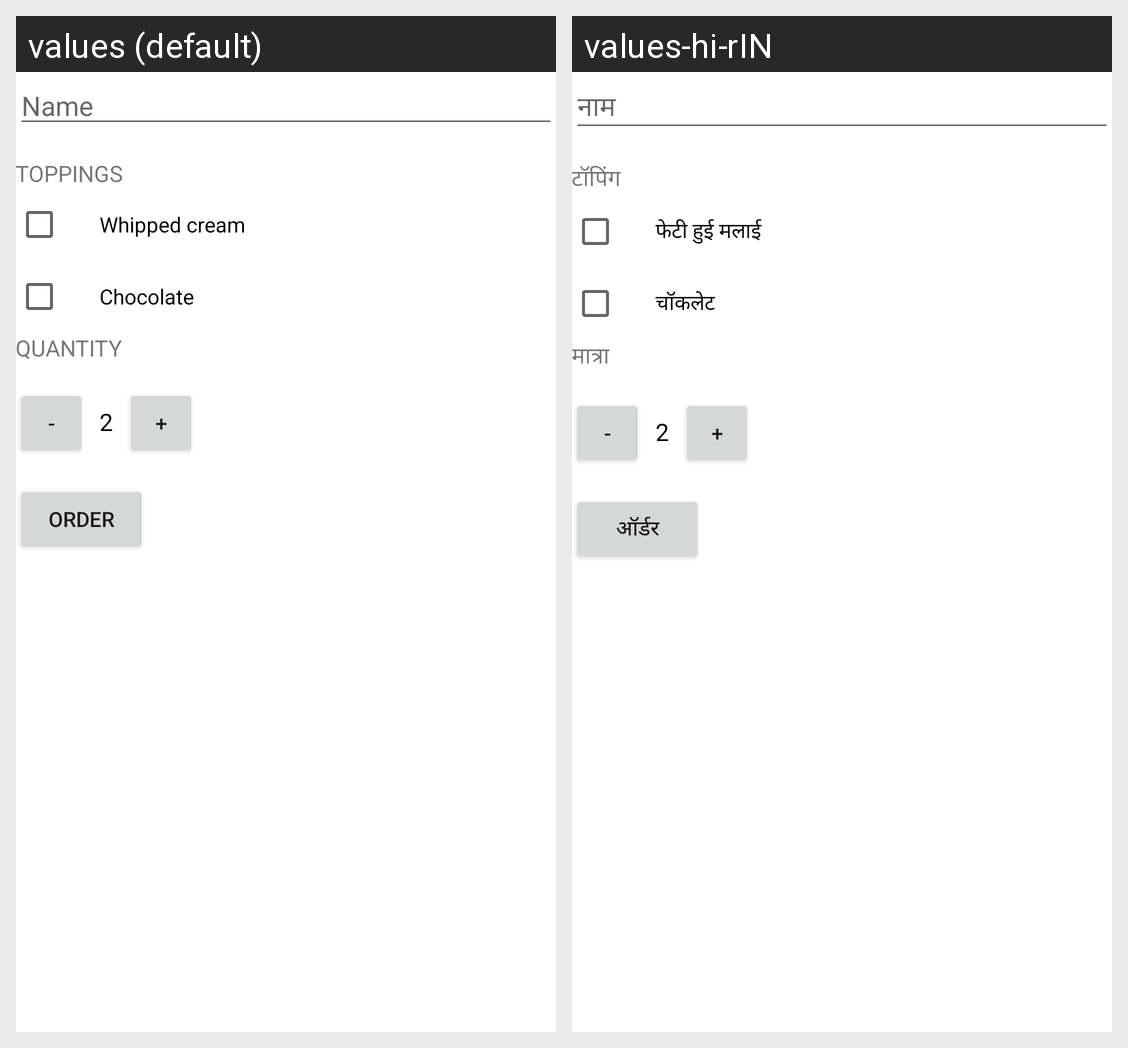

The Android screen above is rendered under two locales of the same app. Produce the string resources it draws, with the default and per-locale values.
Android screen res/layout/activity_main.xml rendered under 2 locales, left to right: values (default), values-hi-rIN. Device: Nexus 5 (rendered at 1080×1920; each locale shown at half size, 540×960, under a caption strip naming it); theme Theme.RunJava.
Strings drawn on this screen, with the default value and each locale's value (text and hints the layout hard-codes, and strings that could not be matched under every locale, appear in the picture but are not listed):

enter_your_name
  values: Name
  values-hi-rIN: नाम

toppings
  values: Toppings
  values-hi-rIN: टॉपिंग

whipped_cream
  values: Whipped cream
  values-hi-rIN: फेटी हुई मलाई

chocolate
  values: Chocolate
  values-hi-rIN: चॉकलेट

quantity
  values: Quantity
  values-hi-rIN: मात्रा

minus_sign
  values: -
  values-hi-rIN: -

initial_quantity
  values: 2
  values-hi-rIN: 2

plus_sign
  values: +
  values-hi-rIN: +

order
  values: Order
  values-hi-rIN: ऑर्डर
